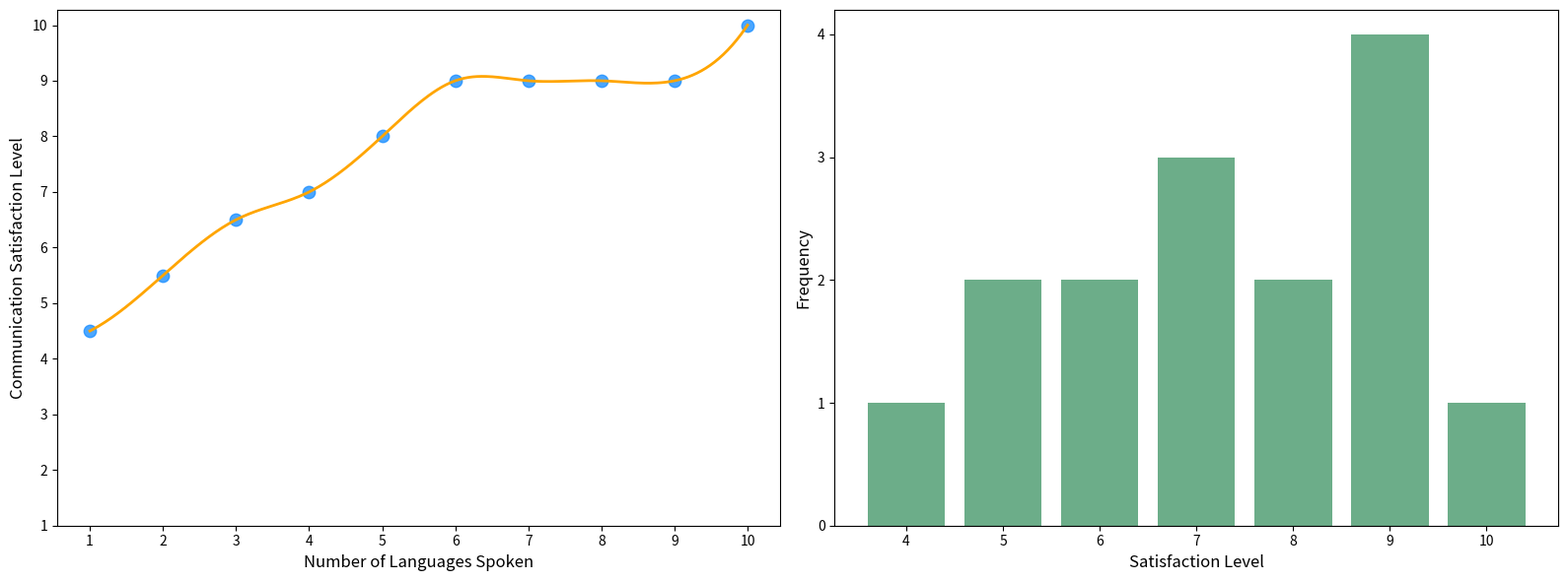

Write the Python code that produced this figure.
import numpy as np
import matplotlib.pyplot as plt
from scipy.interpolate import make_interp_spline

# Original Data
languages_spoken = np.array([1, 1, 2, 2, 3, 3, 4, 4, 5, 5, 6, 7, 8, 9, 10])
satisfaction_level = np.array([4, 5, 5, 6, 6, 7, 7, 7, 8, 8, 9, 9, 9, 9, 10])

# Remove duplicates by averaging the satisfaction levels for duplicate languages spoken
unique_languages = np.unique(languages_spoken)
avg_satisfaction = [satisfaction_level[languages_spoken == lang].mean() for lang in unique_languages]

# Convert to NumPy arrays for plotting
unique_languages = np.array(unique_languages)
avg_satisfaction = np.array(avg_satisfaction)

# Prepare Spline Interpolation Data
x_new = np.linspace(unique_languages.min(), unique_languages.max(), 300)
spline = make_interp_spline(unique_languages, avg_satisfaction, k=3)
y_smooth = spline(x_new)

# Additional Data for Subplot: Frequency of Satisfaction Levels
unique_levels, frequency = np.unique(satisfaction_level, return_counts=True)

# Setting up the subplots
fig, axes = plt.subplots(nrows=1, ncols=2, figsize=(16, 6))

# Plot 1: Scatter and Spline Curve
axes[0].scatter(unique_languages, avg_satisfaction, color='dodgerblue', s=80, alpha=0.8)
axes[0].plot(x_new, y_smooth, color='orange', linewidth=2)
axes[0].set_xlabel('Number of Languages Spoken', fontsize=12)
axes[0].set_ylabel('Communication Satisfaction Level', fontsize=12)
axes[0].set_xticks(np.arange(1, 11, 1))
axes[0].set_yticks(np.arange(1, 11, 1))

# Plot 2: Bar Chart of Satisfaction Level Frequency
axes[1].bar(unique_levels, frequency, color='seagreen', alpha=0.7)
axes[1].set_xlabel('Satisfaction Level', fontsize=12)
axes[1].set_ylabel('Frequency', fontsize=12)
axes[1].set_xticks(unique_levels)
axes[1].set_yticks(np.arange(0, max(frequency) + 1, 1))

# Adjust layout to avoid overlap
plt.tight_layout()

# Display the plot
plt.show()
